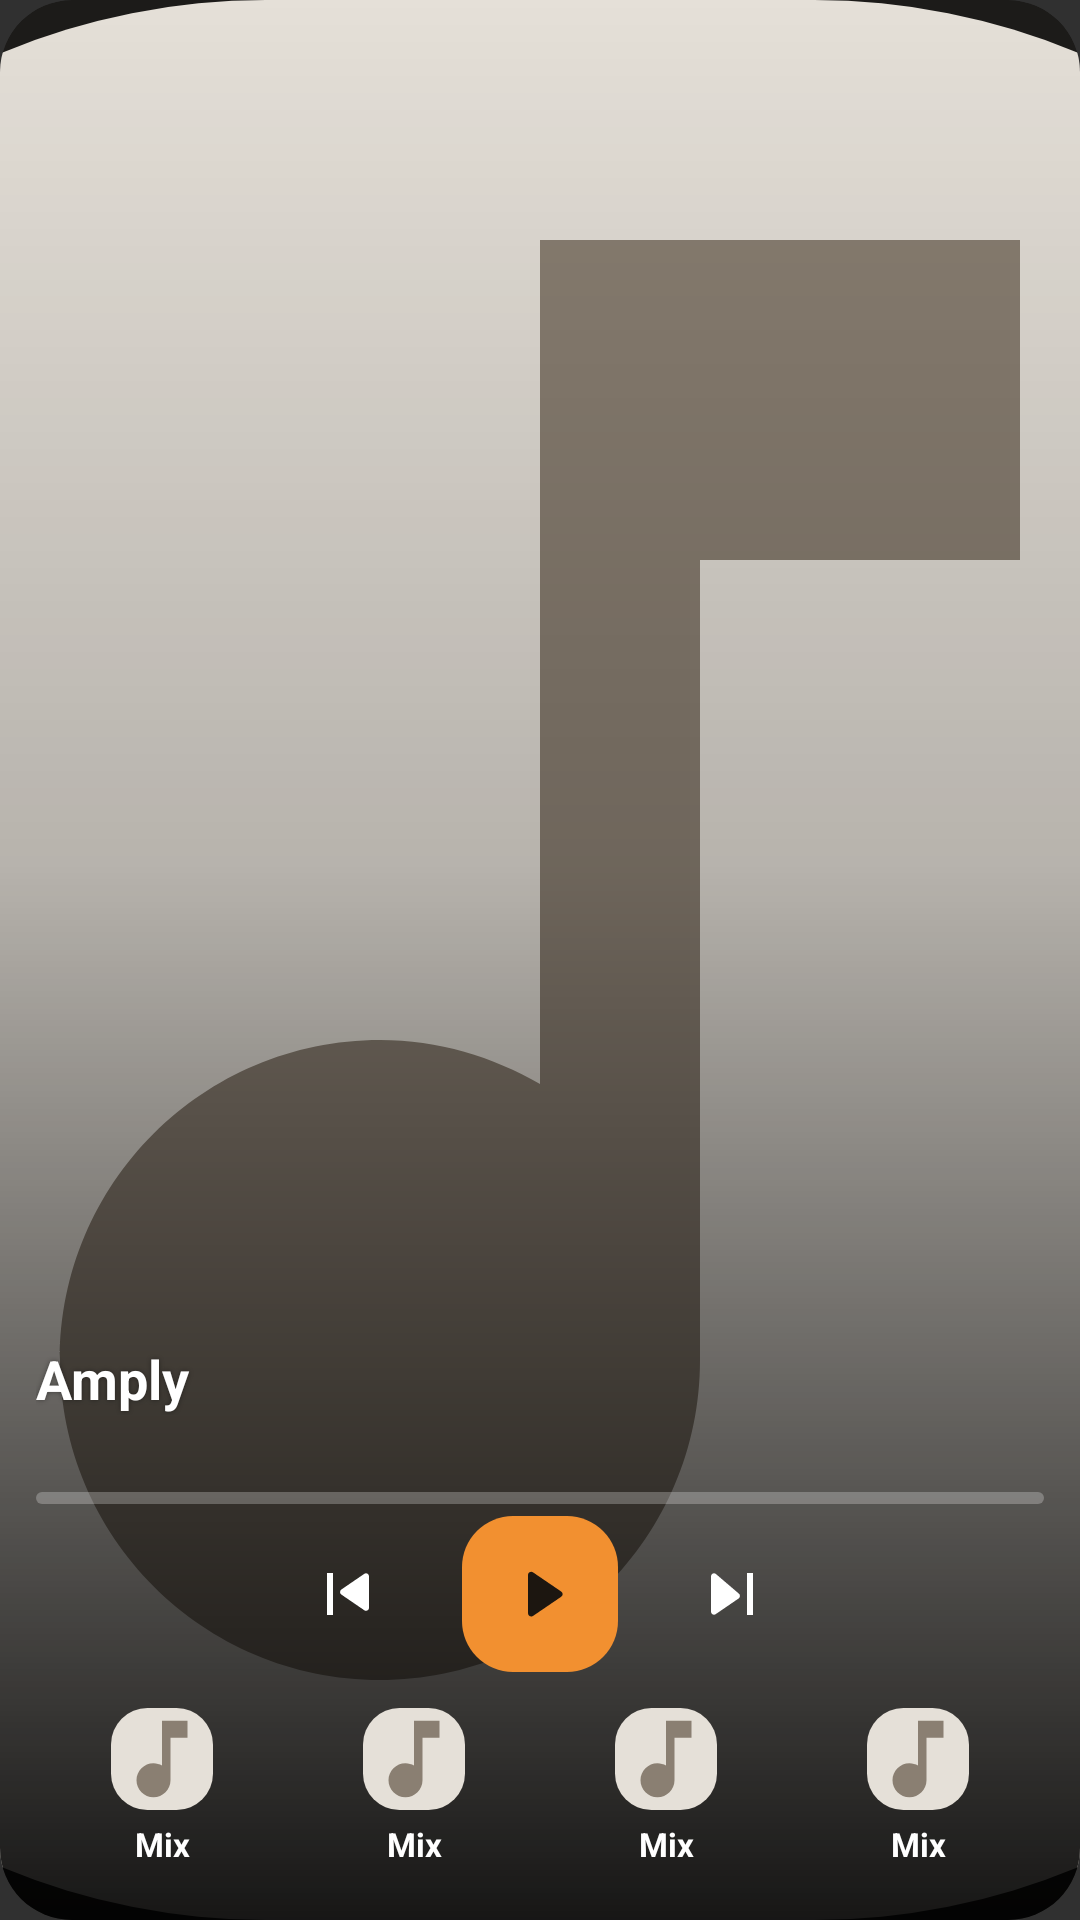

The Android layout XML behind this screen, and the referenced resources:
<!-- AndroidManifest.xml: application theme Theme.Amply -->
<!-- res/layout/widget_player_tall.xml -->
<?xml version="1.0" encoding="utf-8"?>
<FrameLayout xmlns:android="http://schemas.android.com/apk/res/android"
    android:id="@+id/widget_root"
    android:layout_width="match_parent"
    android:layout_height="match_parent"
    android:background="@drawable/bg_widget_tall"
    android:clipToOutline="true">

    <ImageView
        android:id="@+id/widget_artwork"
        android:layout_width="match_parent"
        android:layout_height="match_parent"
        android:contentDescription="@null"
        android:scaleType="centerCrop"
        android:src="@drawable/widget_art_placeholder" />

    <ImageView
        android:layout_width="match_parent"
        android:layout_height="match_parent"
        android:contentDescription="@null"
        android:scaleType="fitXY"
        android:src="@drawable/bg_widget_scrim" />

    <LinearLayout
        android:layout_width="match_parent"
        android:layout_height="wrap_content"
        android:layout_gravity="bottom"
        android:orientation="vertical"
        android:padding="12dp">

        <TextView
            android:id="@+id/widget_title"
            android:layout_width="match_parent"
            android:layout_height="wrap_content"
            android:ellipsize="end"
            android:maxLines="1"
            android:shadowColor="#66000000"
            android:shadowRadius="4"
            android:text="@string/app_name"
            android:textColor="#FFFFFFFF"
            android:textSize="18sp"
            android:textStyle="bold" />

        <TextView
            android:id="@+id/widget_artist"
            android:layout_width="match_parent"
            android:layout_height="wrap_content"
            android:ellipsize="end"
            android:maxLines="1"
            android:text=""
            android:textColor="#D9FFFFFF"
            android:textSize="13sp" />

        <ProgressBar
            android:id="@+id/widget_progress"
            style="@android:style/Widget.ProgressBar.Horizontal"
            android:layout_width="match_parent"
            android:layout_height="4dp"
            android:layout_marginTop="8dp"
            android:max="1000"
            android:progress="0"
            android:progressDrawable="@drawable/widget_progress_on_cover" />

        <LinearLayout
            android:layout_width="match_parent"
            android:layout_height="wrap_content"
            android:layout_marginTop="4dp"
            android:gravity="center"
            android:orientation="horizontal">

            <ImageButton
                android:id="@+id/widget_previous"
                android:layout_width="48dp"
                android:layout_height="48dp"
                android:background="@android:color/transparent"
                android:contentDescription="@string/widget_previous"
                android:padding="12dp"
                android:scaleType="centerInside"
                android:src="@drawable/ic_amply_previous"
                android:tint="#FFFFFFFF" />

            <ImageButton
                android:id="@+id/widget_play_pause"
                android:layout_width="52dp"
                android:layout_height="52dp"
                android:layout_marginHorizontal="14dp"
                android:background="@drawable/bg_widget_large_play"
                android:contentDescription="@string/widget_play_pause"
                android:padding="14dp"
                android:scaleType="centerInside"
                android:src="@drawable/ic_amply_play"
                android:tint="#FF1C1610" />

            <ImageButton
                android:id="@+id/widget_next"
                android:layout_width="48dp"
                android:layout_height="48dp"
                android:background="@android:color/transparent"
                android:contentDescription="@string/widget_next"
                android:padding="12dp"
                android:scaleType="centerInside"
                android:src="@drawable/ic_amply_next"
                android:tint="#FFFFFFFF" />
        </LinearLayout>

        <LinearLayout
            android:id="@+id/widget_playlist_row"
            android:layout_width="match_parent"
            android:layout_height="wrap_content"
            android:layout_marginTop="6dp"
            android:baselineAligned="false"
            android:orientation="horizontal">

            <LinearLayout
                android:id="@+id/widget_playlist_1"
                android:layout_width="0dp"
                android:layout_height="wrap_content"
                android:layout_marginHorizontal="3dp"
                android:layout_weight="1"
                android:background="@drawable/bg_widget_chip"
                android:gravity="center_horizontal"
                android:orientation="vertical"
                android:paddingHorizontal="4dp"
                android:paddingVertical="6dp">

                <ImageView
                    android:id="@+id/widget_playlist_art_1"
                    android:layout_width="34dp"
                    android:layout_height="34dp"
                    android:contentDescription="@null"
                    android:scaleType="centerCrop"
                    android:src="@drawable/widget_art_placeholder" />

                <TextView
                    android:id="@+id/widget_playlist_label_1"
                    android:layout_width="match_parent"
                    android:layout_height="wrap_content"
                    android:layout_marginTop="4dp"
                    android:ellipsize="end"
                    android:gravity="center_horizontal"
                    android:maxLines="1"
                    android:text="@string/widget_mix"
                    android:textColor="#FFFFFFFF"
                    android:textSize="11sp"
                    android:textStyle="bold" />
            </LinearLayout>

            <LinearLayout
                android:id="@+id/widget_playlist_2"
                android:layout_width="0dp"
                android:layout_height="wrap_content"
                android:layout_marginHorizontal="3dp"
                android:layout_weight="1"
                android:background="@drawable/bg_widget_chip"
                android:gravity="center_horizontal"
                android:orientation="vertical"
                android:paddingHorizontal="4dp"
                android:paddingVertical="6dp">

                <ImageView
                    android:id="@+id/widget_playlist_art_2"
                    android:layout_width="34dp"
                    android:layout_height="34dp"
                    android:contentDescription="@null"
                    android:scaleType="centerCrop"
                    android:src="@drawable/widget_art_placeholder" />

                <TextView
                    android:id="@+id/widget_playlist_label_2"
                    android:layout_width="match_parent"
                    android:layout_height="wrap_content"
                    android:layout_marginTop="4dp"
                    android:ellipsize="end"
                    android:gravity="center_horizontal"
                    android:maxLines="1"
                    android:text="@string/widget_mix"
                    android:textColor="#FFFFFFFF"
                    android:textSize="11sp"
                    android:textStyle="bold" />
            </LinearLayout>

            <LinearLayout
                android:id="@+id/widget_playlist_3"
                android:layout_width="0dp"
                android:layout_height="wrap_content"
                android:layout_marginHorizontal="3dp"
                android:layout_weight="1"
                android:background="@drawable/bg_widget_chip"
                android:gravity="center_horizontal"
                android:orientation="vertical"
                android:paddingHorizontal="4dp"
                android:paddingVertical="6dp">

                <ImageView
                    android:id="@+id/widget_playlist_art_3"
                    android:layout_width="34dp"
                    android:layout_height="34dp"
                    android:contentDescription="@null"
                    android:scaleType="centerCrop"
                    android:src="@drawable/widget_art_placeholder" />

                <TextView
                    android:id="@+id/widget_playlist_label_3"
                    android:layout_width="match_parent"
                    android:layout_height="wrap_content"
                    android:layout_marginTop="4dp"
                    android:ellipsize="end"
                    android:gravity="center_horizontal"
                    android:maxLines="1"
                    android:text="@string/widget_mix"
                    android:textColor="#FFFFFFFF"
                    android:textSize="11sp"
                    android:textStyle="bold" />
            </LinearLayout>

            <LinearLayout
                android:id="@+id/widget_playlist_4"
                android:layout_width="0dp"
                android:layout_height="wrap_content"
                android:layout_marginHorizontal="3dp"
                android:layout_weight="1"
                android:background="@drawable/bg_widget_chip"
                android:gravity="center_horizontal"
                android:orientation="vertical"
                android:paddingHorizontal="4dp"
                android:paddingVertical="6dp">

                <ImageView
                    android:id="@+id/widget_playlist_art_4"
                    android:layout_width="34dp"
                    android:layout_height="34dp"
                    android:contentDescription="@null"
                    android:scaleType="centerCrop"
                    android:src="@drawable/widget_art_placeholder" />

                <TextView
                    android:id="@+id/widget_playlist_label_4"
                    android:layout_width="match_parent"
                    android:layout_height="wrap_content"
                    android:layout_marginTop="4dp"
                    android:ellipsize="end"
                    android:gravity="center_horizontal"
                    android:maxLines="1"
                    android:text="@string/widget_mix"
                    android:textColor="#FFFFFFFF"
                    android:textSize="11sp"
                    android:textStyle="bold" />
            </LinearLayout>
        </LinearLayout>
    </LinearLayout>
</FrameLayout>
<!-- resources referenced by this layout -->
<resources>
  <!-- drawable bg_widget_large_play (drawable) -->
  <?xml version="1.0" encoding="utf-8"?>
  <shape xmlns:android="http://schemas.android.com/apk/res/android">
      <solid android:color="#FFF29030" />
      <corners android:radius="17dp" />
  </shape>
  <!-- drawable bg_widget_scrim (drawable) -->
  <?xml version="1.0" encoding="utf-8"?>
  <shape xmlns:android="http://schemas.android.com/apk/res/android">
      <gradient
          android:angle="270"
          android:centerColor="#33000000"
          android:centerY="0.45"
          android:endColor="#E6000000"
          android:startColor="#00000000" />
  </shape>
  <!-- drawable bg_widget_tall (drawable) -->
  <?xml version="1.0" encoding="utf-8"?>
  <shape xmlns:android="http://schemas.android.com/apk/res/android">
      <solid android:color="#FF1C1B19" />
      <corners android:radius="24dp" />
  </shape>
  <!-- drawable ic_amply_next (drawable) -->
  <vector xmlns:android="http://schemas.android.com/apk/res/android"
      android:width="24dp"
      android:height="24dp"
      android:viewportWidth="24"
      android:viewportHeight="24">
      <path
          android:fillColor="#FFFFFFFF"
          android:pathData="M5,6.1v11.8c0,0.8 0.9,1.3 1.6,0.8l7.6,-5.2c0.6,-0.4 0.6,-1.3 0,-1.7L6.6,5.3C5.9,4.8 5,5.3 5,6.1zM17,5h2v14h-2z" />
  </vector>
  <!-- drawable ic_amply_play (drawable) -->
  <vector xmlns:android="http://schemas.android.com/apk/res/android"
      android:width="24dp"
      android:height="24dp"
      android:viewportWidth="24"
      android:viewportHeight="24">
      <path
          android:fillColor="#FF160B02"
          android:pathData="M8,5.6v12.8c0,0.9 1,1.4 1.7,0.9l9.4,-6.4c0.6,-0.4 0.6,-1.3 0,-1.7L9.7,4.8C9,4.3 8,4.8 8,5.6z" />
  </vector>
  <!-- drawable ic_amply_previous (drawable) -->
  <vector xmlns:android="http://schemas.android.com/apk/res/android"
      android:width="24dp"
      android:height="24dp"
      android:viewportWidth="24"
      android:viewportHeight="24">
      <path
          android:fillColor="#FFFFFFFF"
          android:pathData="M19,17.9V6.1c0,-0.8 -0.9,-1.3 -1.6,-0.8l-7.6,5.2c-0.6,0.4 -0.6,1.3 0,1.7l7.6,5.2c0.7,0.5 1.6,0 1.6,-0.8zM5,5h2v14H5z" />
  </vector>
  <!-- drawable widget_progress_on_cover (drawable) -->
  <?xml version="1.0" encoding="utf-8"?>
  <layer-list xmlns:android="http://schemas.android.com/apk/res/android">
      <item android:id="@android:id/background">
          <shape>
              <solid android:color="#40FFFFFF" />
              <corners android:radius="2dp" />
          </shape>
      </item>
      <item android:id="@android:id/progress">
          <clip>
              <shape>
                  <solid android:color="#FFEB7E23" />
                  <corners android:radius="2dp" />
              </shape>
          </clip>
      </item>
  </layer-list>
  <string name="app_name">Amply</string>
  <string name="widget_mix">Mix</string>
  <string name="widget_next">Next</string>
  <string name="widget_play_pause">Play or pause</string>
  <string name="widget_previous">Previous</string>
  <style name="Theme.Amply" parent="android:style/Theme.Material.NoActionBar">
          <item name="android:windowNoTitle">true</item>
          <item name="android:windowActionBar">false</item>
          <item name="android:windowLightStatusBar">false</item>
          <item name="android:statusBarColor">#0D0D0D</item>
          <item name="android:navigationBarColor">#0D0D0D</item>
      </style>
</resources>
